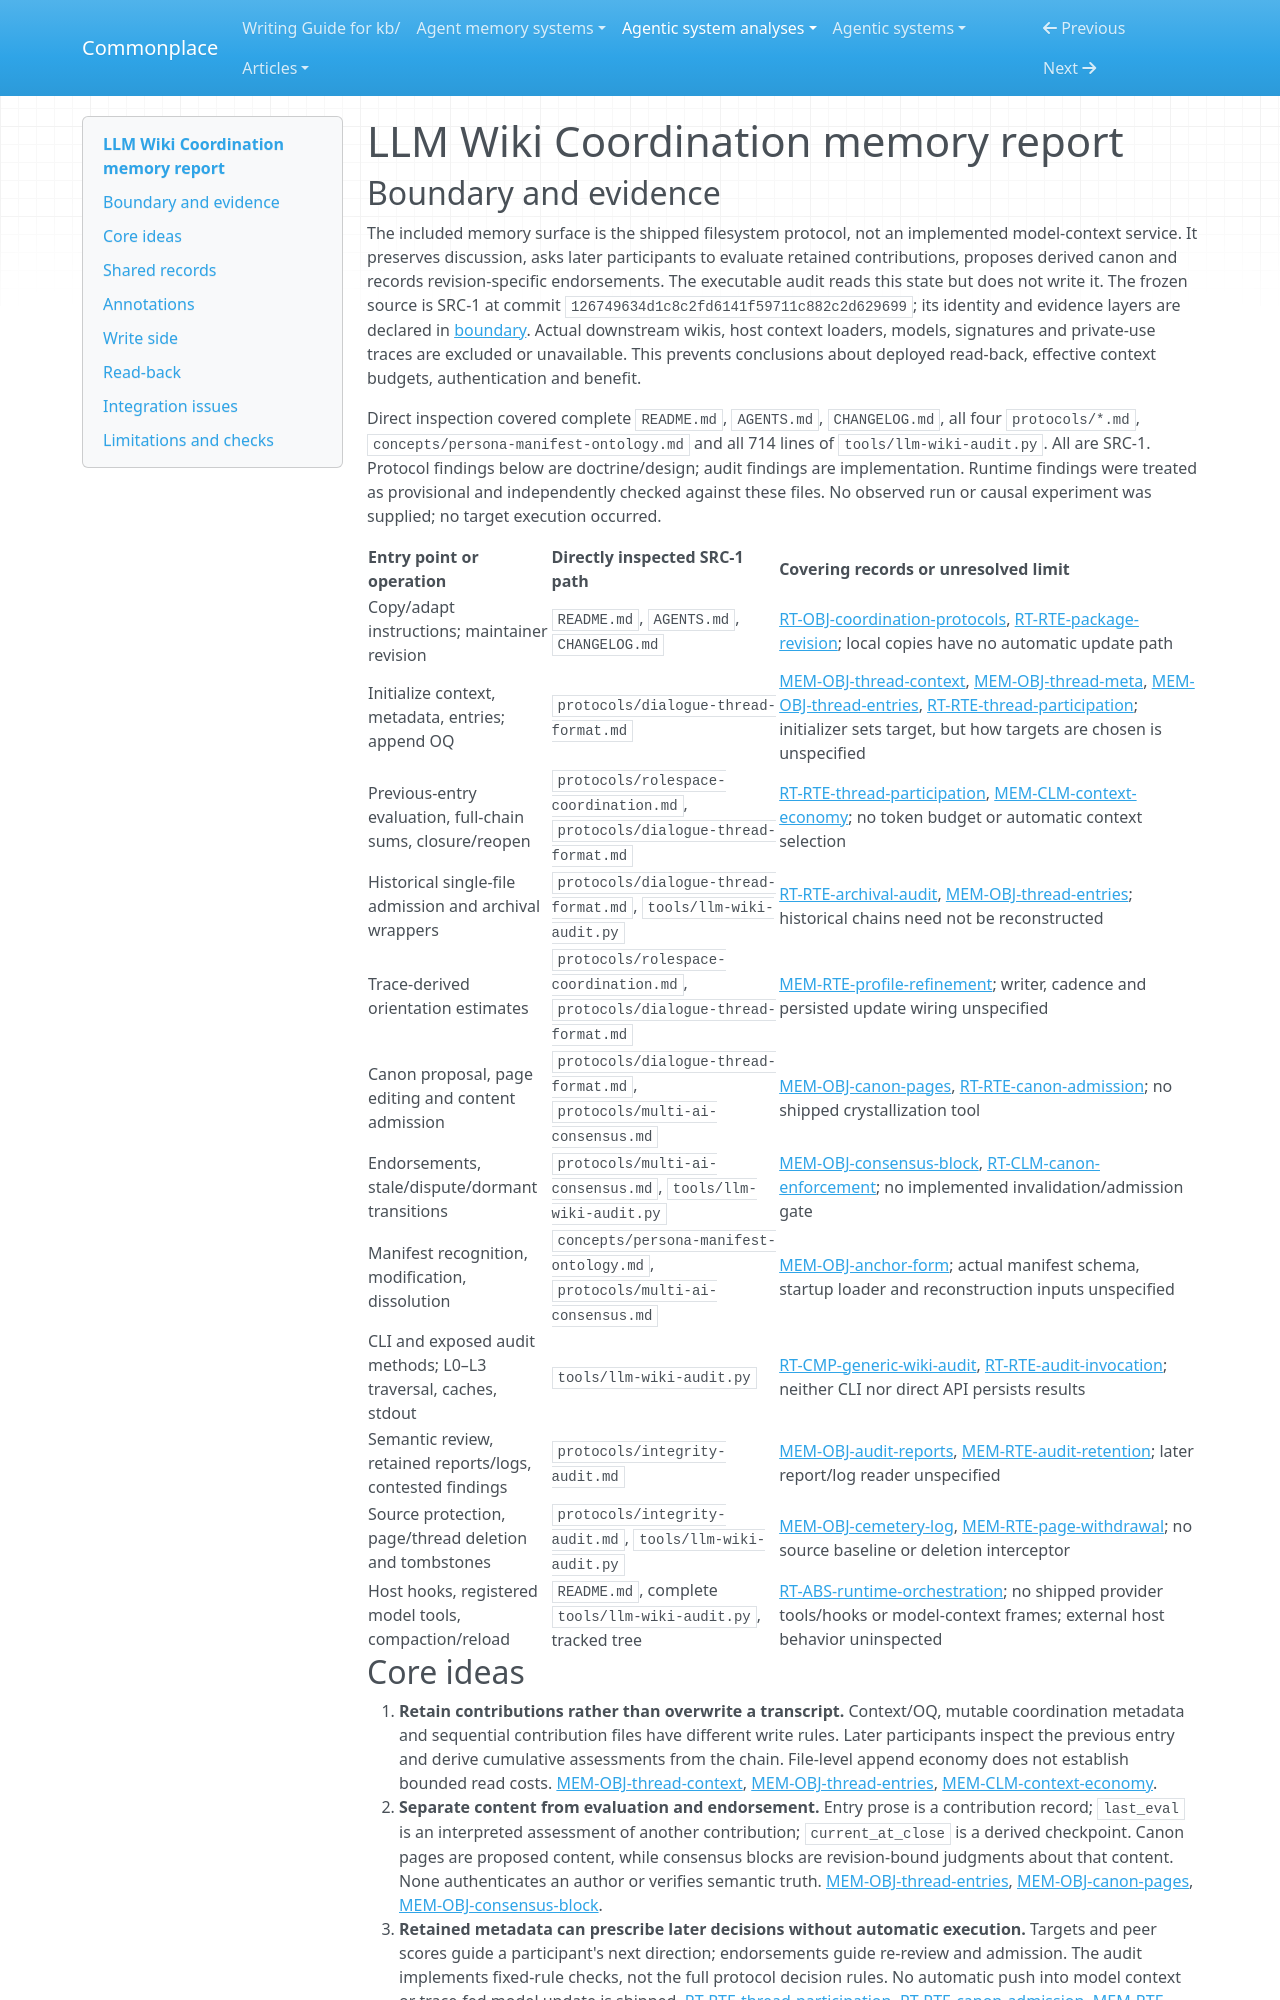

repository: zby/commonplace · page: agentic-system-analyses/retained/llm-wiki-coordination/memory/index.html · generator: mkdocs

---
type: agentic-system-analyses/types/agentic-system-memory-report.md
description: "LLM Wiki Coordination memory: append-only discussion, derived participation estimates, revision-specific endorsements and external maintenance at the frozen source boundary."
run-id: AAS-2026-10-14-llm-wiki-coordination-a12f3c7007f2-01
source-identity: https://github.com/AEVYRA/llm-wiki-coordination
reviewed-boundary: "126749634d1c8c2fd6141f59711c882c2d629699"
---

# LLM Wiki Coordination memory report

## Boundary and evidence

The included memory surface is the shipped filesystem protocol, not an implemented model-context service. It preserves discussion, asks later participants to evaluate retained contributions, proposes derived canon and records revision-specific endorsements. The executable audit reads this state but does not write it. The frozen source is SRC-1 at commit `126749634d1c8c2fd6141f59711c882c2d629699`; its identity and evidence layers are declared in [boundary](boundary.md#source-register). Actual downstream wikis, host context loaders, models, signatures and private-use traces are excluded or unavailable. This prevents conclusions about deployed read-back, effective context budgets, authentication and benefit.

Direct inspection covered complete `README.md`, `AGENTS.md`, `CHANGELOG.md`, all four `protocols/*.md`, `concepts/persona-manifest-ontology.md` and all 714 lines of `tools/llm-wiki-audit.py`. All are SRC-1. Protocol findings below are doctrine/design; audit findings are implementation. Runtime findings were treated as provisional and independently checked against these files. No observed run or causal experiment was supplied; no target execution occurred.

| Entry point or operation | Directly inspected SRC-1 path | Covering records or unresolved limit |
|---|---|---|
| Copy/adapt instructions; maintainer revision | `README.md`, `AGENTS.md`, `CHANGELOG.md` | [RT-OBJ-coordination-protocols](runtime.md#rt-obj-coordination-protocols), [RT-RTE-package-revision](runtime.md#rt-rte-package-revision); local copies have no automatic update path |
| Initialize context, metadata, entries; append OQ | `protocols/dialogue-thread-format.md` | [MEM-OBJ-thread-context](#mem-obj-thread-context), [MEM-OBJ-thread-meta](#mem-obj-thread-meta), [MEM-OBJ-thread-entries](#mem-obj-thread-entries), [RT-RTE-thread-participation](runtime.md#rt-rte-thread-participation); initializer sets target, but how targets are chosen is unspecified |
| Previous-entry evaluation, full-chain sums, closure/reopen | `protocols/rolespace-coordination.md`, `protocols/dialogue-thread-format.md` | [RT-RTE-thread-participation](runtime.md#rt-rte-thread-participation), [MEM-CLM-context-economy](#mem-clm-context-economy); no token budget or automatic context selection |
| Historical single-file admission and archival wrappers | `protocols/dialogue-thread-format.md`, `tools/llm-wiki-audit.py` | [RT-RTE-archival-audit](runtime.md#rt-rte-archival-audit), [MEM-OBJ-thread-entries](#mem-obj-thread-entries); historical chains need not be reconstructed |
| Trace-derived orientation estimates | `protocols/rolespace-coordination.md`, `protocols/dialogue-thread-format.md` | [MEM-RTE-profile-refinement](#mem-rte-profile-refinement); writer, cadence and persisted update wiring unspecified |
| Canon proposal, page editing and content admission | `protocols/dialogue-thread-format.md`, `protocols/multi-ai-consensus.md` | [MEM-OBJ-canon-pages](#mem-obj-canon-pages), [RT-RTE-canon-admission](runtime.md#rt-rte-canon-admission); no shipped crystallization tool |
| Endorsements, stale/dispute/dormant transitions | `protocols/multi-ai-consensus.md`, `tools/llm-wiki-audit.py` | [MEM-OBJ-consensus-block](#mem-obj-consensus-block), [RT-CLM-canon-enforcement](runtime.md#rt-clm-canon-enforcement); no implemented invalidation/admission gate |
| Manifest recognition, modification, dissolution | `concepts/persona-manifest-ontology.md`, `protocols/multi-ai-consensus.md` | [MEM-OBJ-anchor-form](#mem-obj-anchor-form); actual manifest schema, startup loader and reconstruction inputs unspecified |
| CLI and exposed audit methods; L0–L3 traversal, caches, stdout | `tools/llm-wiki-audit.py` | [RT-CMP-generic-wiki-audit](runtime.md#rt-cmp-generic-wiki-audit), [RT-RTE-audit-invocation](runtime.md#rt-rte-audit-invocation); neither CLI nor direct API persists results |
| Semantic review, retained reports/logs, contested findings | `protocols/integrity-audit.md` | [MEM-OBJ-audit-reports](#mem-obj-audit-reports), [MEM-RTE-audit-retention](#mem-rte-audit-retention); later report/log reader unspecified |
| Source protection, page/thread deletion and tombstones | `protocols/integrity-audit.md`, `tools/llm-wiki-audit.py` | [MEM-OBJ-cemetery-log](#mem-obj-cemetery-log), [MEM-RTE-page-withdrawal](#mem-rte-page-withdrawal); no source baseline or deletion interceptor |
| Host hooks, registered model tools, compaction/reload | `README.md`, complete `tools/llm-wiki-audit.py`, tracked tree | [RT-ABS-runtime-orchestration](runtime.md#rt-abs-runtime-orchestration); no shipped provider tools/hooks or model-context frames; external host behavior uninspected |
